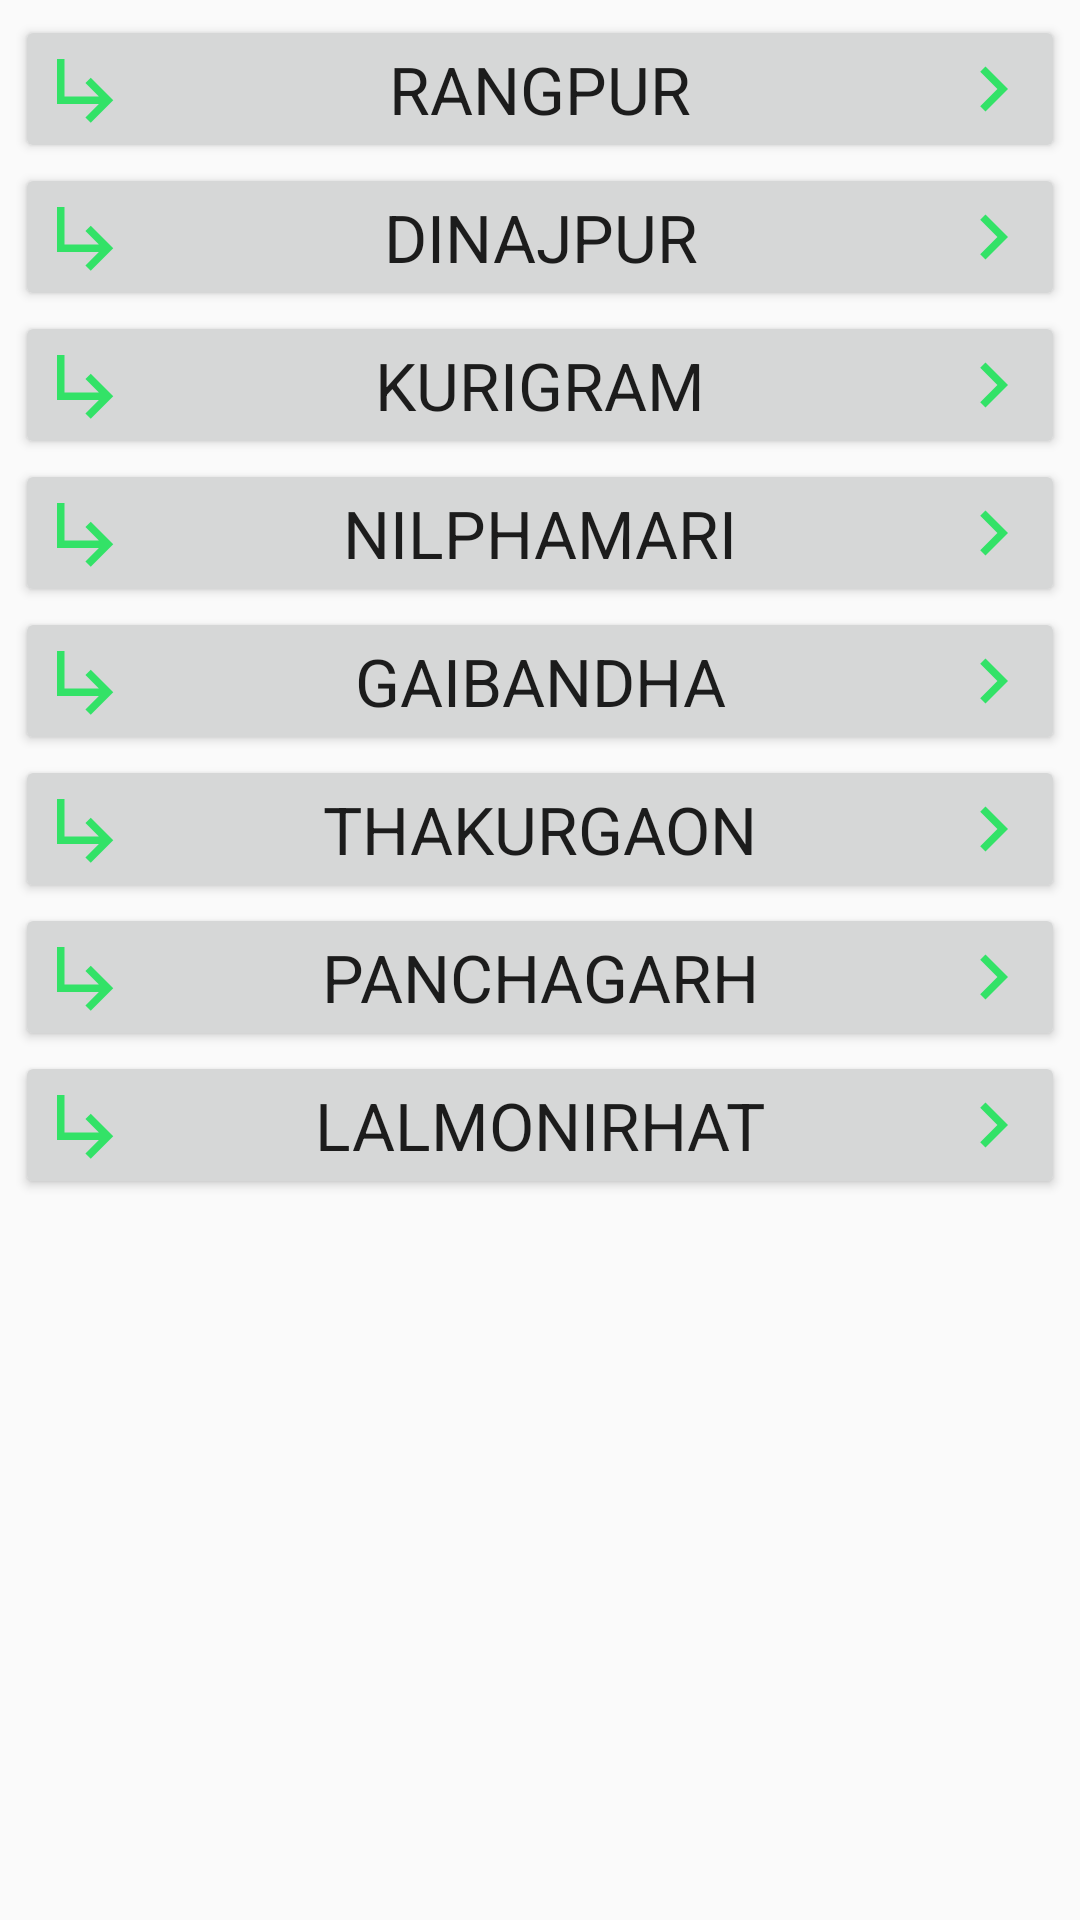

The Android layout XML behind this screen, and the referenced resources:
<!-- AndroidManifest.xml: application theme AppTheme -->
<!-- res/layout/activity_division__rangpur.xml -->
<?xml version="1.0" encoding="utf-8"?>
<LinearLayout xmlns:android="http://schemas.android.com/apk/res/android"
    xmlns:app="http://schemas.android.com/apk/res-auto"
    xmlns:tools="http://schemas.android.com/tools"
    android:layout_width="match_parent"
    android:layout_height="match_parent"
    android:orientation="vertical"
    android:padding="5dp"
    tools:context=".Division_Rangpur">

    <ScrollView
        android:layout_width="match_parent"
        android:layout_height="match_parent"
        tools:ignore="UselessParent">
        <LinearLayout
            android:orientation="vertical"
            android:layout_width="match_parent"
            android:layout_height="wrap_content">

            <Button
                android:drawableStart="@drawable/right_pointer_left"
                android:drawableEnd="@drawable/right_pointer_right"
                android:id="@+id/rangpur_district_ID"
                android:text="@string/rangpur_district"
                style="@style/TextAppearance.AppCompat.Large"
                android:layout_width="match_parent"
                android:layout_height="wrap_content"/>

            <Button
                android:drawableStart="@drawable/right_pointer_left"
                android:drawableEnd="@drawable/right_pointer_right"
                android:id="@+id/dinajpur_district_ID"
                android:text="@string/dinajpur_district"
                style="@style/TextAppearance.AppCompat.Large"
                android:layout_width="match_parent"
                android:layout_height="wrap_content"/>

            <Button
                android:drawableStart="@drawable/right_pointer_left"
                android:drawableEnd="@drawable/right_pointer_right"
                android:id="@+id/kurigram_district_ID"
                android:text="@string/kurigram_district"
                style="@style/TextAppearance.AppCompat.Large"
                android:layout_width="match_parent"
                android:layout_height="wrap_content"/>

            <Button
                android:drawableStart="@drawable/right_pointer_left"
                android:drawableEnd="@drawable/right_pointer_right"
                android:id="@+id/nilphamari_district_ID"
                android:text="@string/nilphamari_district"
                style="@style/TextAppearance.AppCompat.Large"
                android:layout_width="match_parent"
                android:layout_height="wrap_content"/>

            <Button
                android:drawableStart="@drawable/right_pointer_left"
                android:drawableEnd="@drawable/right_pointer_right"
                android:id="@+id/gaibandha_district_ID"
                android:text="@string/gaibandha_district"
                style="@style/TextAppearance.AppCompat.Large"
                android:layout_width="match_parent"
                android:layout_height="wrap_content"/>

            <Button
                android:drawableStart="@drawable/right_pointer_left"
                android:drawableEnd="@drawable/right_pointer_right"
                android:id="@+id/thakurgaon_district_ID"
                android:text="@string/thakurgaon_district"
                style="@style/TextAppearance.AppCompat.Large"
                android:layout_width="match_parent"
                android:layout_height="wrap_content"/>

            <Button
                android:drawableStart="@drawable/right_pointer_left"
                android:drawableEnd="@drawable/right_pointer_right"
                android:id="@+id/panchagarh_district_ID"
                android:text="@string/panchagarh_district"
                style="@style/TextAppearance.AppCompat.Large"
                android:layout_width="match_parent"
                android:layout_height="wrap_content"/>

            <Button
                android:drawableStart="@drawable/right_pointer_left"
                android:drawableEnd="@drawable/right_pointer_right"
                android:id="@+id/lalmonirhat_district_ID"
                android:text="@string/lalmonirhat_district"
                style="@style/TextAppearance.AppCompat.Large"
                android:layout_width="match_parent"
                android:layout_height="wrap_content"/>


        </LinearLayout>
    </ScrollView>

</LinearLayout>
<!-- resources referenced by this layout -->
<resources>
  <!-- drawable right_pointer_left (drawable-anydpi) -->
  <vector xmlns:android="http://schemas.android.com/apk/res/android"
      android:width="24dp"
      android:height="24dp"
      android:viewportWidth="24"
      android:viewportHeight="24"
      android:tint="#09E54B"
      android:alpha="0.8">
    <group android:scaleX="1.25"
        android:scaleY="1.25"
        android:translateX="-3"
        android:translateY="-3">
      <path
          android:fillColor="@android:color/white"
          android:pathData="M19,15l-6,6 -1.42,-1.42L15.17,16H4V4h2v10h9.17l-3.59,-3.58L13,9l6,6z"/>
    </group>
  </vector>
  <!-- drawable right_pointer_right (drawable-anydpi) -->
  <vector xmlns:android="http://schemas.android.com/apk/res/android"
      android:width="24dp"
      android:height="24dp"
      android:viewportWidth="24"
      android:viewportHeight="24"
      android:tint="#09E54B"
      android:alpha="0.8">
    <group android:scaleX="1.25"
        android:scaleY="1.25"
        android:translateX="-3"
        android:translateY="-3">
      <path
          android:fillColor="@android:color/white"
          android:pathData="M8.59,16.59L13.17,12 8.59,7.41 10,6l6,6 -6,6 -1.41,-1.41z"/>
    </group>
  </vector>
  <string name="dinajpur_district">Dinajpur </string>
  <string name="gaibandha_district">Gaibandha </string>
  <string name="kurigram_district">Kurigram </string>
  <string name="lalmonirhat_district">Lalmonirhat </string>
  <string name="nilphamari_district">Nilphamari </string>
  <string name="panchagarh_district">Panchagarh </string>
  <string name="rangpur_district">Rangpur </string>
  <string name="thakurgaon_district">Thakurgaon </string>
  <style name="AppTheme" parent="Theme.AppCompat.Light.DarkActionBar">
          
          <item name="colorPrimary">@color/colorPrimary</item>
          <item name="colorPrimaryDark">@color/colorPrimaryDark</item>
          <item name="colorAccent">@color/colorAccent</item>
      </style>
  <!-- not gathered from this repository: default colours our renderer supplied (Android Studio template values) -->
  <color name="colorPrimary">#FF6200EE</color>
  <color name="colorPrimaryDark">#FF3700B3</color>
  <color name="colorAccent">#FF03DAC5</color>
</resources>
